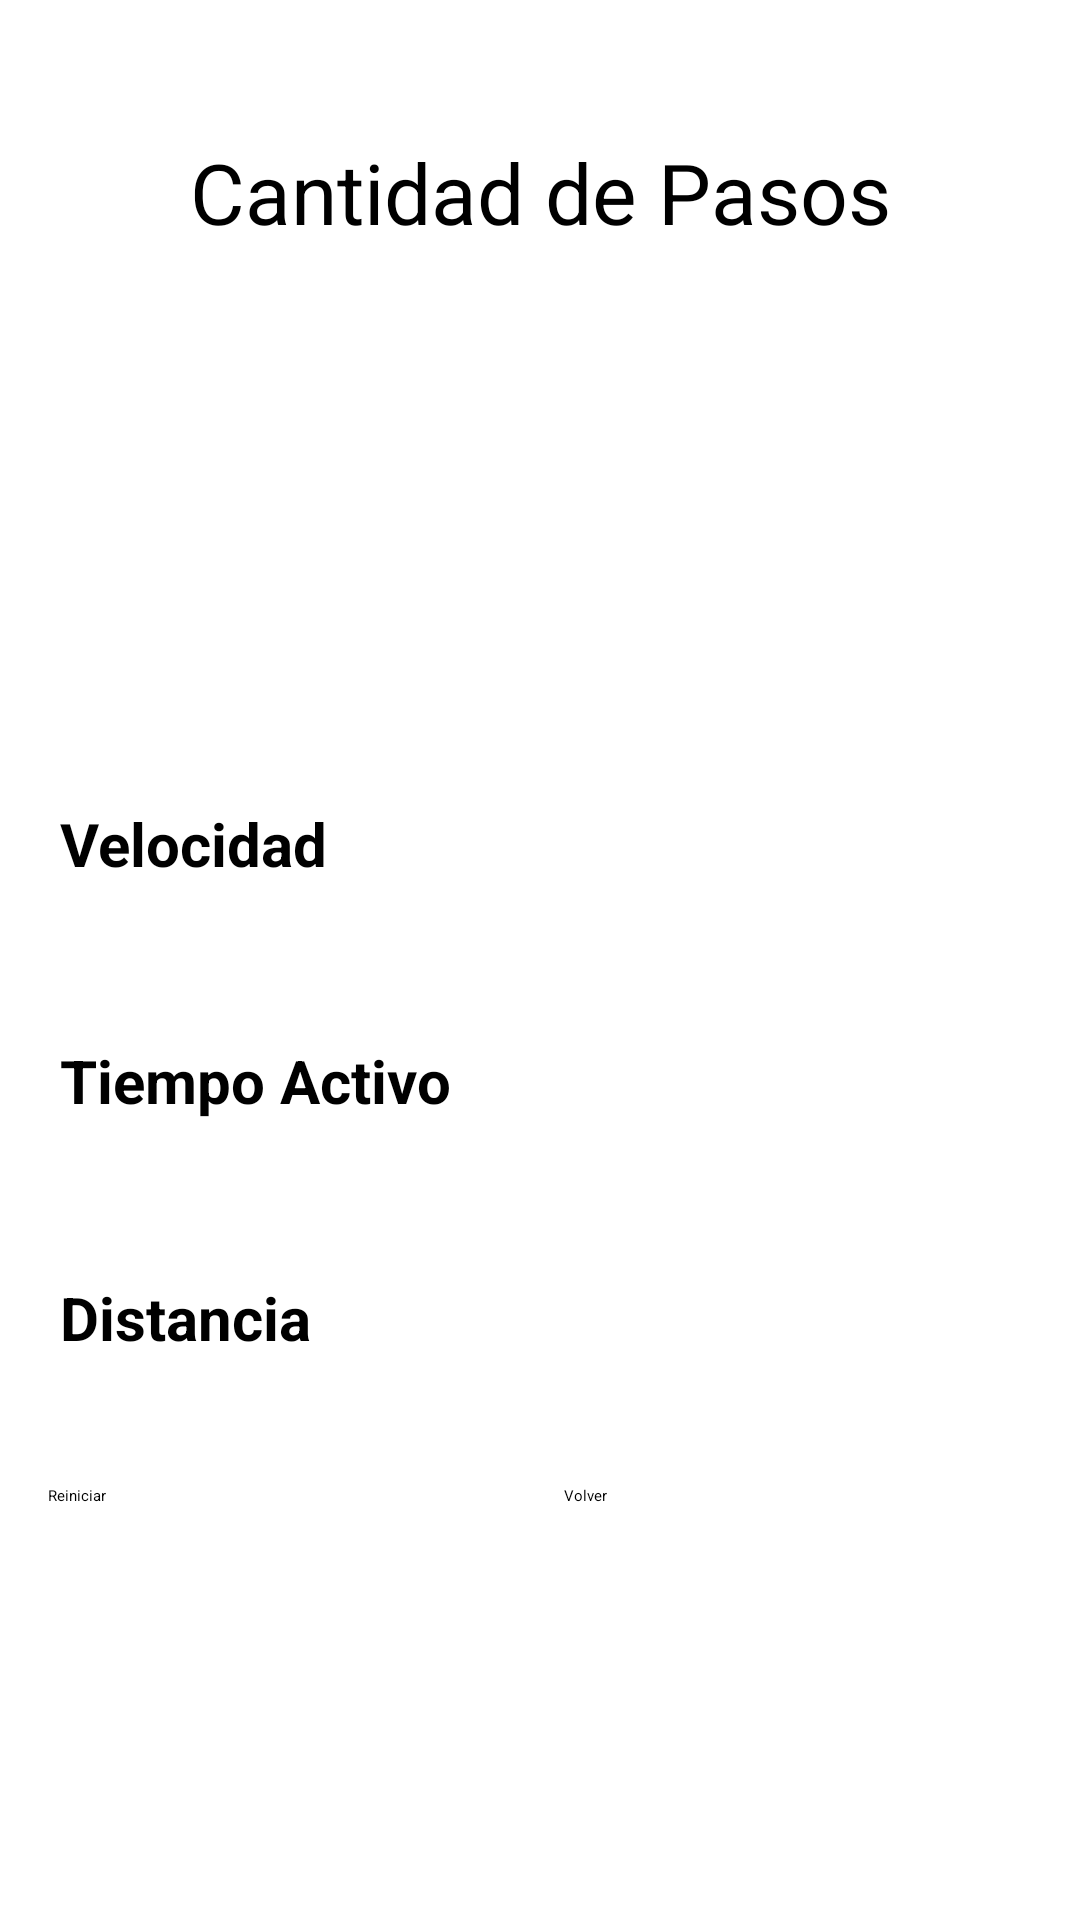

This screen was rendered from an Android layout file. Write that file and the resources it references.
<!-- AndroidManifest.xml: application theme Theme.TP2_GRUPO04 -->
<!-- res/layout/activity_step_counter.xml -->
<?xml version="1.0" encoding="utf-8"?>
<androidx.constraintlayout.widget.ConstraintLayout xmlns:android="http://schemas.android.com/apk/res/android"
    xmlns:app="http://schemas.android.com/apk/res-auto"
    xmlns:tools="http://schemas.android.com/tools"
    android:layout_width="match_parent"
    android:layout_height="match_parent"
    tools:context=".StepCounterActivity">

    <ScrollView
        android:layout_width="match_parent"
        android:layout_height="match_parent"
        android:layout_marginTop="4dp"
        app:layout_constraintEnd_toEndOf="parent"
        app:layout_constraintStart_toStartOf="parent"
        app:layout_constraintTop_toTopOf="parent">

        <LinearLayout
            android:layout_width="match_parent"
            android:layout_height="wrap_content"
            android:orientation="vertical">

            <TextView
                android:id="@+id/textViewSteps"
                android:layout_width="match_parent"
                android:layout_height="88dp"
                android:layout_marginTop="16dp"
                android:gravity="center_horizontal|center_vertical"
                android:text="@string/etiq_steps"
                android:textSize="28sp"
                app:layout_constraintEnd_toEndOf="parent"
                app:layout_constraintStart_toStartOf="parent"
                app:layout_constraintTop_toTopOf="parent" />
        <LinearLayout
            android:layout_width="match_parent"
            android:layout_height="wrap_content">

            <ImageView
                android:id="@+id/imageView3"
                android:layout_width="0dp"
                android:layout_height="match_parent"
                android:layout_marginStart="16dp"
                android:layout_marginLeft="16dp"
                android:layout_weight="1"

                app:layout_constraintBottom_toTopOf="@+id/textViewSpeed"
                app:layout_constraintEnd_toStartOf="@+id/textViewSteps2"
                app:layout_constraintHorizontal_bias="0.0"
                app:layout_constraintStart_toStartOf="parent"
                app:srcCompat="@drawable/ic_steps" />
            <TextView
                android:id="@+id/textViewSteps2"
                android:layout_width="0dp"
                android:layout_height="114dp"
                android:layout_weight="1"
                android:layout_marginStart="16dp"
                android:layout_marginLeft="16dp"
                android:gravity="center_horizontal|center_vertical"
                android:textSize="48sp"
                app:layout_constraintEnd_toEndOf="parent"
                app:layout_constraintHorizontal_bias="0.633"
                app:layout_constraintStart_toStartOf="parent"
                app:layout_constraintTop_toBottomOf="@+id/textViewSteps" />
            </LinearLayout>
        <LinearLayout
            android:layout_width="match_parent"
            android:layout_height="wrap_content">
            <TextView

                android:id="@+id/textViewSpeed"
                android:layout_width="0dp"
                android:layout_weight="1"
                android:layout_height="wrap_content"
                android:layout_marginStart="20dp"
                android:layout_marginLeft="20dp"
                android:layout_marginTop="36dp"
                android:layout_marginEnd="16dp"
                android:layout_marginRight="16dp"
                android:text="@string/etiq_speed"
                android:textSize="20sp"
                android:textStyle="bold"
                app:layout_constraintBaseline_toBaselineOf="@+id/textViewSpeed2"
                app:layout_constraintStart_toStartOf="parent" />

            <TextView
                android:id="@+id/textViewSpeed2"
                android:layout_height="43dp"
                android:layout_width="0dp"
                android:layout_weight="1"
                android:layout_marginStart="20dp"
                android:layout_marginLeft="20dp"
                android:layout_marginTop="36dp"
                android:layout_marginEnd="16dp"
                android:layout_marginRight="16dp"
                android:gravity="center_vertical"
                android:textSize="24sp"
                app:layout_constraintEnd_toEndOf="parent"
                app:layout_constraintHorizontal_bias="0.55"
                app:layout_constraintStart_toEndOf="@+id/textViewSpeed"
                app:layout_constraintTop_toBottomOf="@+id/textViewSteps2" />
            </LinearLayout>
            <LinearLayout
                android:layout_width="match_parent"
                android:layout_height="wrap_content">
            <TextView
                android:layout_width="0dp"
                android:layout_weight="1"
                android:id="@+id/textViewActiveTime"
                android:layout_height="wrap_content"
                android:layout_marginStart="20dp"
                android:layout_marginLeft="20dp"
                android:layout_marginTop="36dp"
                android:layout_marginEnd="16dp"
                android:layout_marginRight="16dp"
                android:text="@string/etiq_active_time"
                android:textSize="20sp"
                android:textStyle="bold"
                app:layout_constraintBaseline_toBaselineOf="@+id/textViewActiveTime2"
                app:layout_constraintStart_toStartOf="parent" />
            <TextView
                android:layout_width="0dp"
                android:layout_weight="1"
                android:id="@+id/textViewActiveTime2"
                android:layout_height="43dp"
                android:layout_marginStart="20dp"
                android:layout_marginLeft="20dp"
                android:layout_marginTop="36dp"
                android:layout_marginEnd="16dp"
                android:layout_marginRight="16dp"
                android:gravity="center_vertical"
                android:textSize="24sp"

                app:layout_constraintEnd_toEndOf="parent"
                app:layout_constraintHorizontal_bias="0.407"
                app:layout_constraintStart_toEndOf="@+id/textViewActiveTime"
                app:layout_constraintTop_toBottomOf="@+id/textViewSpeed2" />
        </LinearLayout>
            <LinearLayout
                android:layout_width="match_parent"
                android:layout_height="wrap_content">
            <TextView
                android:layout_width="0dp"
                android:layout_weight="1"
                android:id="@+id/textViewDistance"
                android:layout_height="wrap_content"
                android:layout_marginStart="20dp"
                android:layout_marginLeft="20dp"
                android:layout_marginTop="36dp"
                android:layout_marginEnd="16dp"
                android:layout_marginRight="16dp"
                android:text="@string/etiq_distance"
                android:textSize="20sp"
                android:textStyle="bold"
                app:layout_constraintBaseline_toBaselineOf="@+id/textViewDistance2"
                app:layout_constraintStart_toStartOf="parent" />

            <TextView
                android:layout_width="0dp"
                android:layout_weight="1"
                android:id="@+id/textViewDistance2"
                android:layout_height="43dp"
                android:layout_marginStart="20dp"
                android:layout_marginLeft="20dp"
                android:layout_marginTop="36dp"
                android:layout_marginEnd="16dp"
                android:layout_marginRight="16dp"
                android:gravity="center_vertical"
                android:textSize="24sp"
                app:layout_constraintEnd_toEndOf="parent"
                app:layout_constraintHorizontal_bias="0.565"
                app:layout_constraintStart_toEndOf="@+id/textViewDistance"
                app:layout_constraintTop_toBottomOf="@+id/textViewActiveTime2" />

        </LinearLayout>

            <LinearLayout
                android:layout_width="match_parent"
                android:layout_height="wrap_content">

            <Button
                android:layout_width="0dp"
                android:layout_weight="1"
                android:id="@+id/button2"
                android:layout_height="wrap_content"
                android:layout_marginTop="36dp"
                android:layout_marginEnd="32dp"
                android:layout_marginRight="32dp"
                android:layout_marginLeft="32dp"
                android:layout_marginStart="16dp"
                android:onClick="onClickRestart"
                android:text="@string/button_start_step_counter"
                app:layout_constraintEnd_toEndOf="parent"
                app:layout_constraintTop_toBottomOf="@+id/textViewDistance2" />

            <Button
                android:layout_width="0dp"
                android:layout_weight="1"
                android:id="@+id/btnBack"
                android:layout_height="49dp"
                android:layout_marginTop="36dp"
                android:layout_marginEnd="32dp"
                android:layout_marginRight="32dp"
                android:layout_marginLeft="32dp"
                android:onClick="onClickBack"
                android:text="@string/button_back"
                app:layout_constraintBaseline_toBaselineOf="@+id/button2"
                app:layout_constraintEnd_toStartOf="@+id/button2"
                app:layout_constraintHorizontal_bias="0.04"
                app:layout_constraintStart_toStartOf="parent" />

        </LinearLayout>
        </LinearLayout>
    </ScrollView>

</androidx.constraintlayout.widget.ConstraintLayout>
<!-- resources referenced by this layout -->
<resources>
  <string name="button_back">Volver</string>
  <string name="button_start_step_counter">Reiniciar</string>
  <string name="etiq_active_time">Tiempo Activo</string>
  <string name="etiq_distance">Distancia</string>
  <string name="etiq_speed">Velocidad</string>
  <string name="etiq_steps">Cantidad de Pasos</string>
  <style name="Theme.TP2_GRUPO04" parent="Theme.MaterialComponents.DayNight.DarkActionBar">
          
          <item name="colorPrimary">@color/purple_200</item>
          <item name="colorPrimaryVariant">@color/purple_700</item>
          <item name="colorOnPrimary">@color/black</item>
          
          <item name="colorSecondary">@color/teal_200</item>
          <item name="colorSecondaryVariant">@color/teal_200</item>
          <item name="colorOnSecondary">@color/black</item>
          
          <item name="android:statusBarColor" tools:targetApi="l">?attr/colorPrimaryVariant</item>
          
      </style>
  <!-- not gathered from this repository: default colours our renderer supplied (Android Studio template values) -->
  <color name="purple_200">#FFBB86FC</color>
  <color name="purple_700">#FF3700B3</color>
  <color name="teal_200">#FF03DAC5</color>
  <color name="black">#FF000000</color>
</resources>
